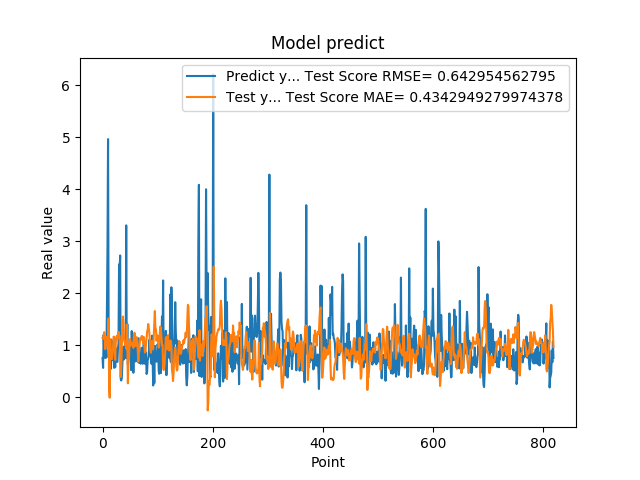

The table this chart was drawn from, first rows:
7.566530108451843262e-01, 1.145419035826837906e+00
5.684260129928588867e-01, 1.126922857506797326e+00
1.201630949974060059e+00, 1.158742421789819010e+00
8.802530169486999512e-01, 1.254648162384302656e+00
8.531429767608642578e-01, 1.180389130351757521e+00
7.591750025749206543e-01, 9.266876011601421492e-01
1.005007982254028320e+00, 1.075114453078877874e+00
7.687720060348510742e-01, 1.122170448170665802e+00
1.740013241767883301e+00, 1.167326622278824111e+00
2.913533687591552734e+00, 1.001985177873058630e+00
4.963075160980224609e+00, 1.078328168344248494e+00
1.471215128898620605e+00, 1.520933381398271944e+00
1.000648975372314453e+00, 1.881693138897130024e-01
8.220189809799194336e-01, -4.442757859254535882e-03
9.362199902534482643e-01, 1.121854369836412069e+00
5.486897230148315430e-01, 8.065741470501262000e-01
1.111255049705505371e+00, 8.916131406916016910e-01
7.148039937019348145e-01, 7.375191612754027348e-01
1.052167057991027832e+00, 8.489628719953452585e-01
8.955980539321898304e-01, 9.402972286769305521e-01
7.769405245780944824e-01, 1.166848545789121339e+00
5.699509978294372559e-01, 1.167009111530980636e+00
8.244060277938842773e-01, 9.150290940496509373e-01
5.800840258598327637e-01, 7.216404391933116669e-01
9.488009810447691761e-01, 1.054785040323865442e+00
7.918390035629272461e-01, 1.142810693995455207e+00
6.937990188598632812e-01, 1.180067645404380583e+00
6.834830045700073242e-01, 1.125227368466687805e+00
9.433320164680479847e-01, 1.221544041087472943e+00
1.032713770866394043e+00, 1.262504576591136685e+00
2.556216001510620117e+00, 1.181312587155384453e+00
2.464895963668823242e+00, 1.188279941810922891e+00
2.728049993515014204e+00, 9.059529576975754450e-01
3.558506965637206476e-01, 3.938425669233608373e-01
3.262020051479339600e-01, 5.882442252348543121e-01
3.781589865684509277e-01, 9.791228309194969226e-01
6.306380033493041992e-01, 1.488644935686527004e+00
8.854129910469055176e-01, 1.554859992763492738e+00
9.743152856826782227e-01, 1.430382944134105827e+00
7.307389974594116211e-01, 1.107419562953999570e+00
9.521890282630921520e-01, 1.070199860950291626e+00
1.011654973030090332e+00, 1.012996214630571989e+00
7.643579840660095215e-01, 9.999818123143070503e-01
3.306220054626464844e+00, 9.369799541109691265e-01
7.543110251426696777e-01, 1.404729280464086072e+00
1.409499049186706321e+00, 1.016669759757345304e+00
6.401469707489013672e-01, 2.715576406822073907e-01
8.640019893646240234e-01, 6.309511530074018992e-01
8.469420075416564941e-01, 7.512486847004709034e-01
7.976629734039306641e-01, 1.054075417996423791e+00
9.555831551551821068e-01, 1.123460194370693666e+00
9.546210169792175293e-01, 1.067302501860911024e+00
5.251880288124084473e-01, 9.995734327386777140e-01
1.275226235389709695e+00, 1.016643840811588095e+00
8.355640172958374023e-01, 1.017310065595271595e+00
7.640249729156494141e-01, 1.055074732570384199e+00
4.752210080623626154e-01, 9.519807557804134124e-01
7.414129972457885742e-01, 1.200705619588148698e+00
1.069700956344604492e+00, 1.244195940426471747e+00
7.892770171165466309e-01, 1.195439536061069008e+00
6.914690136909484863e-01, 9.886580463565298738e-01
... 759 more rows
